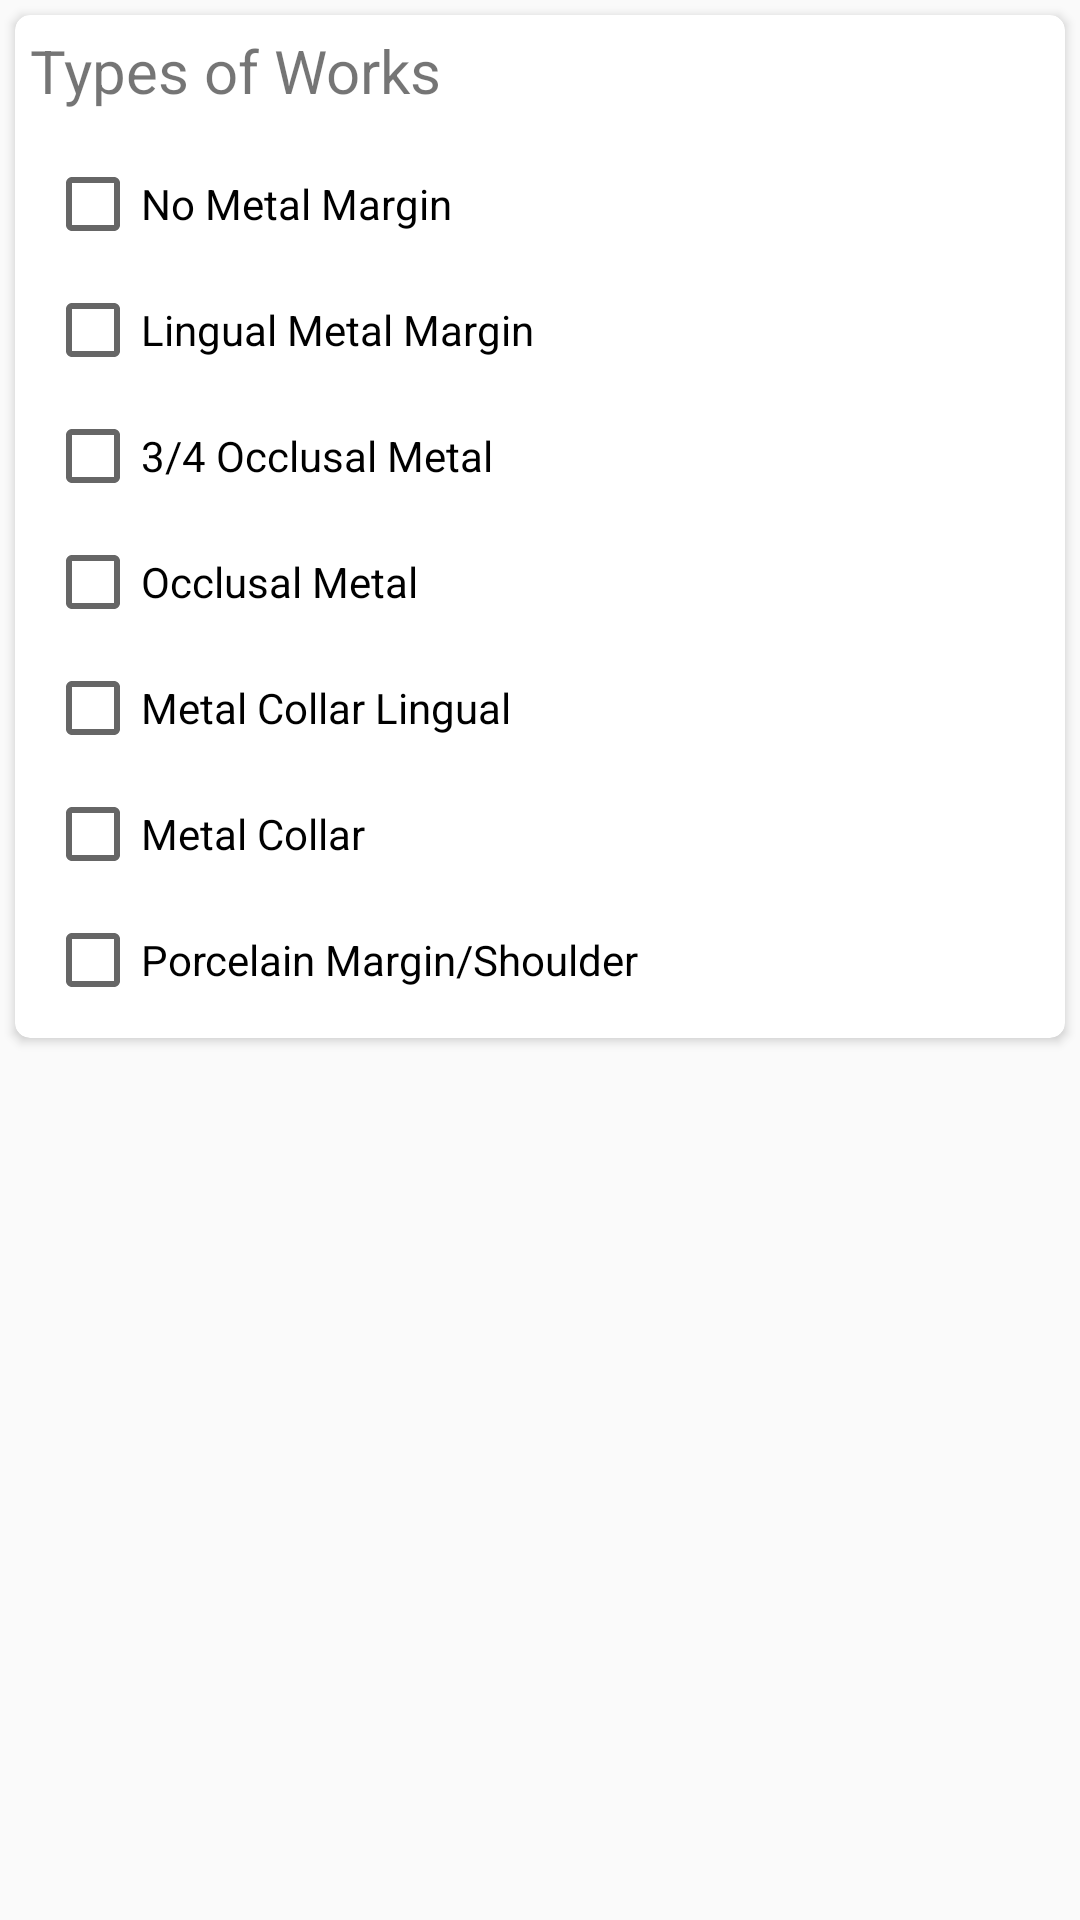

Here is an Android app screen rendered from its layout file. Give the layout XML and the strings, colors and styles it references.
<!-- AndroidManifest.xml: application theme AppTheme -->
<!-- res/layout/page2.xml -->
<?xml version="1.0" encoding="utf-8"?>

<RelativeLayout xmlns:android="http://schemas.android.com/apk/res/android"
    xmlns:card_view="http://schemas.android.com/apk/res-auto"
    android:orientation="vertical" android:layout_width="match_parent"
    xmlns:app="http://schemas.android.com/apk/res-auto"
    android:layout_height="match_parent">

    <ScrollView
        android:id="@+id/scrollView"
        android:layout_width="match_parent"
        android:layout_height="wrap_content"  >

        <LinearLayout
            android:orientation="vertical" android:layout_width="match_parent"
            android:isScrollContainer="true"
            android:layout_height="match_parent">

            <android.support.v7.widget.CardView
                xmlns:card_view="http://schemas.android.com/apk/res-auto"
                android:id="@+id/card_view"
                android:layout_gravity="center"
                android:layout_width="match_parent"
                android:layout_height="wrap_content"
                android:layout_margin="5dp"
                card_view:cardCornerRadius="5dp">

                <LinearLayout
                    android:layout_width="match_parent"
                    android:layout_height="match_parent"
                    android:orientation="vertical">

                    <TextView
                        android:layout_width="match_parent"
                        android:layout_height="match_parent"
                        android:text="Types of Works"
                        android:textSize="20sp"
                        android:layout_margin="5dp"/>

                    <LinearLayout
                        android:layout_width="match_parent"
                        android:layout_height="match_parent"
                        android:orientation="vertical"
                        android:layout_margin="5dp">

                        <CheckBox
                            android:id="@+id/checkbox1"
                            android:layout_width="wrap_content"
                            android:layout_height="wrap_content"
                            android:text="No Metal Margin"
                            android:layout_margin="5dp"/>

                        <CheckBox
                            android:id="@+id/checkbox2"
                            android:layout_width="wrap_content"
                            android:layout_height="wrap_content"
                            android:layout_margin="5dp"
                            android:text="Lingual Metal Margin"
                            android:layout_below="@+id/checkbox1"/>

                        <CheckBox
                            android:id="@+id/checkbox3"
                            android:layout_width="wrap_content"
                            android:layout_height="wrap_content"
                            android:layout_margin="5dp"
                            android:text="3/4 Occlusal Metal"
                            android:layout_below="@+id/checkbox2"/>

                        <CheckBox
                            android:id="@+id/checkbox4"
                            android:layout_width="wrap_content"
                            android:layout_height="wrap_content"
                            android:layout_margin="5dp"
                            android:text="Occlusal Metal"
                            android:layout_below="@+id/checkbox3"/>

                        <CheckBox
                            android:id="@+id/checkbox5"
                            android:layout_width="wrap_content"
                            android:layout_height="wrap_content"
                            android:layout_margin="5dp"
                            android:text="Metal Collar Lingual"
                            android:layout_below="@+id/checkbox4"/>

                        <CheckBox
                            android:id="@+id/checkbox6"
                            android:layout_width="wrap_content"
                            android:layout_height="wrap_content"
                            android:layout_margin="5dp"
                            android:text="Metal Collar"
                            android:layout_below="@+id/checkbox5"/>

                        <CheckBox
                            android:id="@+id/checkbox7"
                            android:layout_width="wrap_content"
                            android:layout_height="wrap_content"
                            android:layout_margin="5dp"
                            android:text="Porcelain Margin/Shoulder"
                            android:layout_below="@+id/checkbox6"/>


                    </LinearLayout>

                </LinearLayout>

            </android.support.v7.widget.CardView>
        </LinearLayout>

    </ScrollView>

</RelativeLayout>
<!-- resources referenced by this layout -->
<resources>
  <style name="AppTheme" parent="Theme.AppCompat.Light.DarkActionBar">
          
          <item name="colorPrimary">@color/colorPrimary</item>
          <item name="colorPrimaryDark">@color/colorPrimaryDark</item>
          <item name="colorAccent">@color/colorAccent</item>
      </style>
  <color name="colorPrimary">#ff0099cc</color>
  <color name="colorPrimaryDark">#FF008080</color>
  <color name="colorAccent">#FF4081</color>
</resources>
